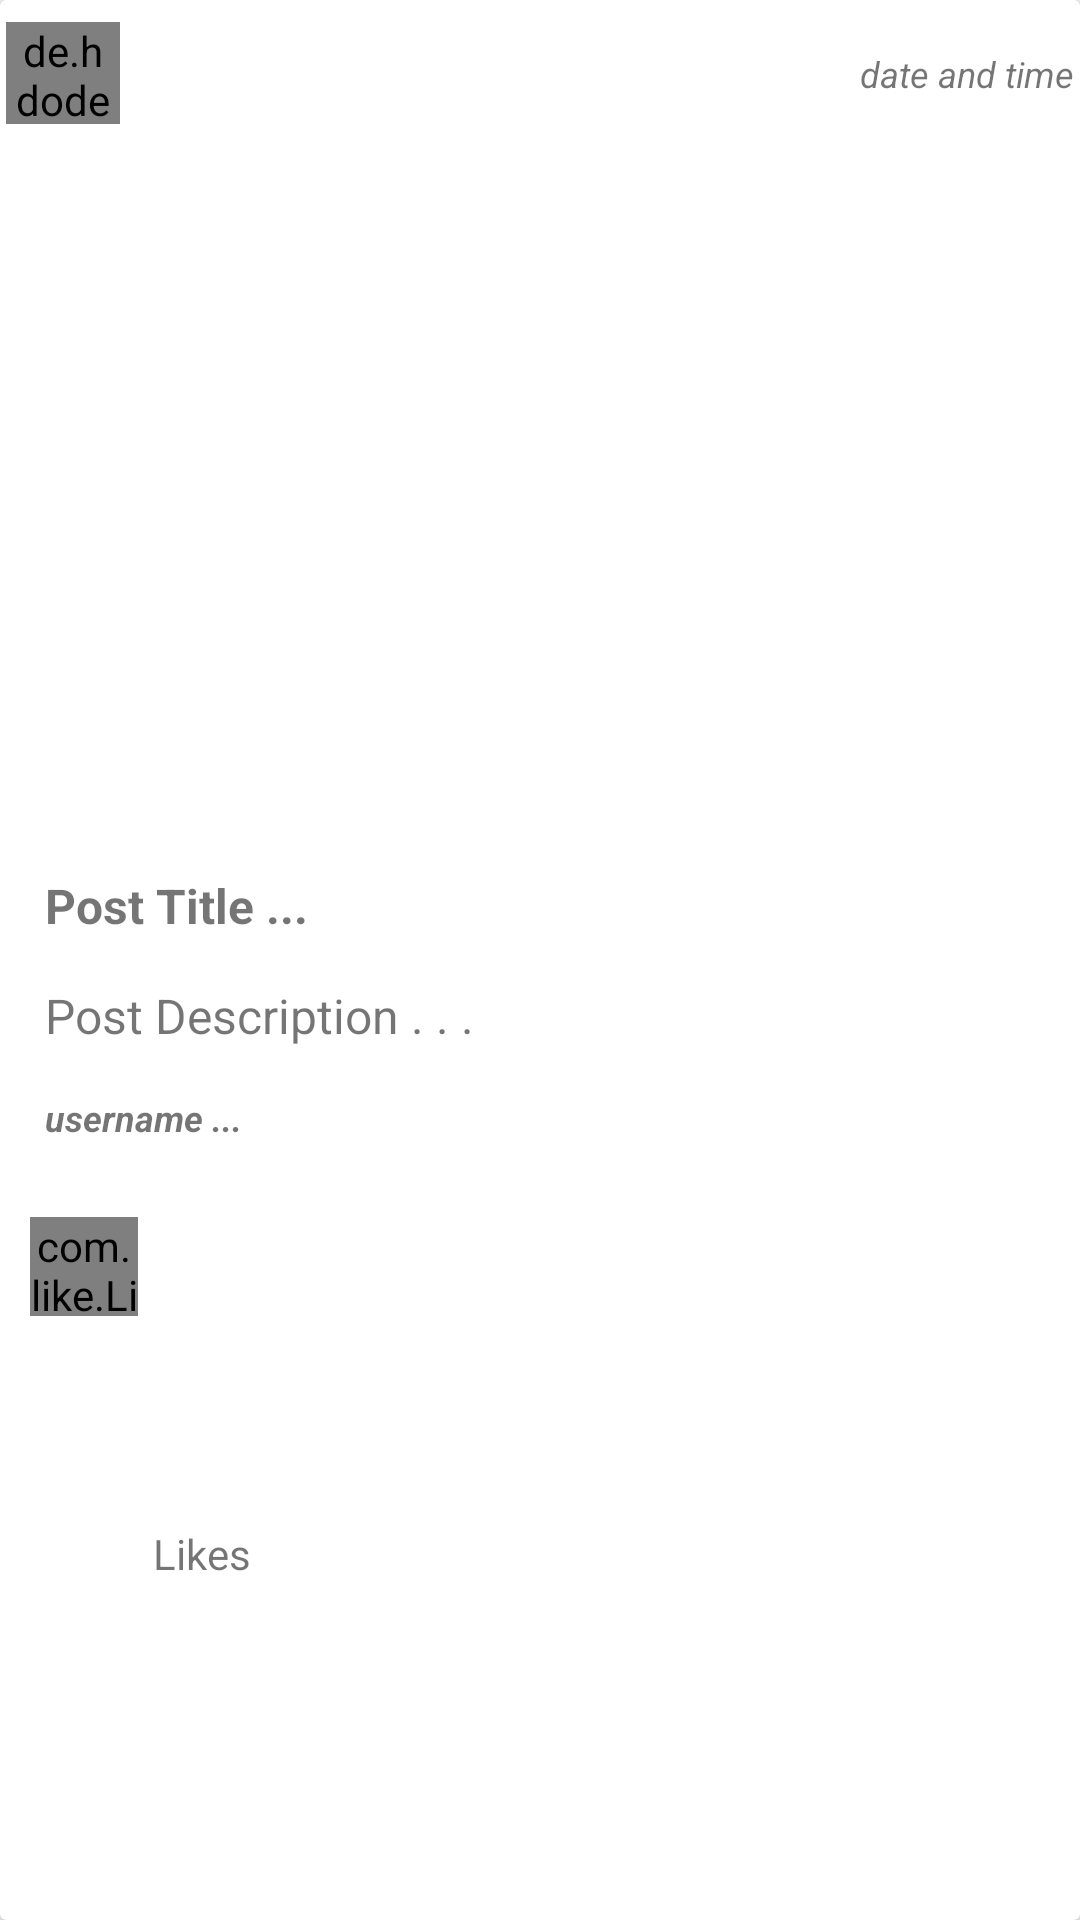

Write the Android layout XML for this screen, with the resource values it uses.
<!-- AndroidManifest.xml: application theme AppTheme -->
<!-- res/layout/comments_row.xml -->
<?xml version="1.0" encoding="utf-8"?>
<android.support.v7.widget.CardView xmlns:android="http://schemas.android.com/apk/res/android"
    xmlns:app="http://schemas.android.com/apk/res-auto"
    xmlns:tools="http://schemas.android.com/tools"
    android:layout_width="match_parent"
    android:layout_height="wrap_content"
    android:layout_margin="24dp">

    <LinearLayout
        android:layout_width="match_parent"
        android:layout_height="match_parent"
        android:orientation="vertical"
        android:paddingTop="2dp">

        <RelativeLayout
            android:layout_width="match_parent"
            android:layout_height="45dp"
            android:padding="2dp"
            android:paddingLeft="5dp">

            <de.hdodenhof.circleimageview.CircleImageView
                android:id="@+id/commentProfile"
                android:layout_width="38dp"
                android:layout_height="34dp"
                android:layout_alignParentStart="true"
                android:layout_centerVertical="true"
                android:src="@drawable/defaulticon" />

            <TextView
                android:id="@+id/commentTime"
                android:layout_width="wrap_content"
                android:layout_height="wrap_content"
                android:layout_alignParentEnd="true"
                android:layout_centerVertical="true"
                android:text="date and time"
                android:textSize="12sp"
                android:textStyle="italic" />

        </RelativeLayout>

        <ImageView
            android:id="@+id/commentImage"
            android:layout_width="match_parent"
            android:layout_height="229dp"
            android:scaleType="centerCrop"
            app:srcCompat="@drawable/add_btn"
            tools:ignore="ContentDescription" />

        <TextView
            android:id="@+id/commentTitle"
            android:layout_width="match_parent"
            android:layout_height="wrap_content"
            android:padding="15dp"
            android:text="Post Title ..."
            android:textSize="16sp"
            android:textStyle="bold" />

        <TextView
            android:id="@+id/commentDescription"
            android:layout_width="match_parent"
            android:layout_height="wrap_content"
            android:paddingBottom="15dp"
            android:paddingLeft="15dp"
            android:paddingRight="15dp"
            android:text="Post Description . . ."
            android:textSize="16sp" />

        <TextView
            android:id="@+id/commentUsername"
            android:layout_width="match_parent"
            android:layout_height="wrap_content"
            android:paddingBottom="15dp"
            android:paddingLeft="15dp"
            android:paddingRight="15dp"
            android:text="username ..."
            android:textSize="12sp"
            android:textStyle="bold|italic" />

        <LinearLayout
            android:layout_width="match_parent"
            android:layout_height="match_parent"
            android:orientation="horizontal"
            android:padding="10dp"
            android:weightSum="1">

            <RelativeLayout
                android:layout_width="match_parent"
                android:layout_height="match_parent"
                android:layout_weight="0.00">

                <com.like.LikeButton
                    android:id="@+id/commentLike"
                    android:layout_width="36dp"
                    android:layout_height="33dp"
                    android:layout_weight="0.00"
                    android:background="@android:color/transparent"
                    app:icon_size="25dp"
                    app:icon_type="Thumb" >

                </com.like.LikeButton>

                <TextView
                    android:id="@+id/commentThumbsUp"
                    android:layout_width="wrap_content"
                    android:layout_height="wrap_content"
                    android:layout_centerVertical="true"
                    android:layout_toEndOf="@+id/commentLike"
                    android:layout_weight="0.00"
                    android:paddingLeft="5dp"
                    android:text="Likes  " />

            </RelativeLayout>

        </LinearLayout>

    </LinearLayout>
</android.support.v7.widget.CardView>
<!-- resources referenced by this layout -->
<resources>
  <!-- drawable defaulticon: png bitmap (drawable-hdpi, 23376 bytes) -->
  <style name="AppTheme" parent="Theme.AppCompat.Light.DarkActionBar">
          <item name="colorPrimary">@color/colorPrimary</item>
          <item name="colorPrimaryDark">@color/colorPrimaryDark</item>
          <item name="colorAccent">@color/colorAccent</item>
      </style>
  <color name="colorPrimary">#039BE5</color>
  <color name="colorPrimaryDark">#0288D1</color>
  <color name="colorAccent">#FFA000</color>
</resources>
